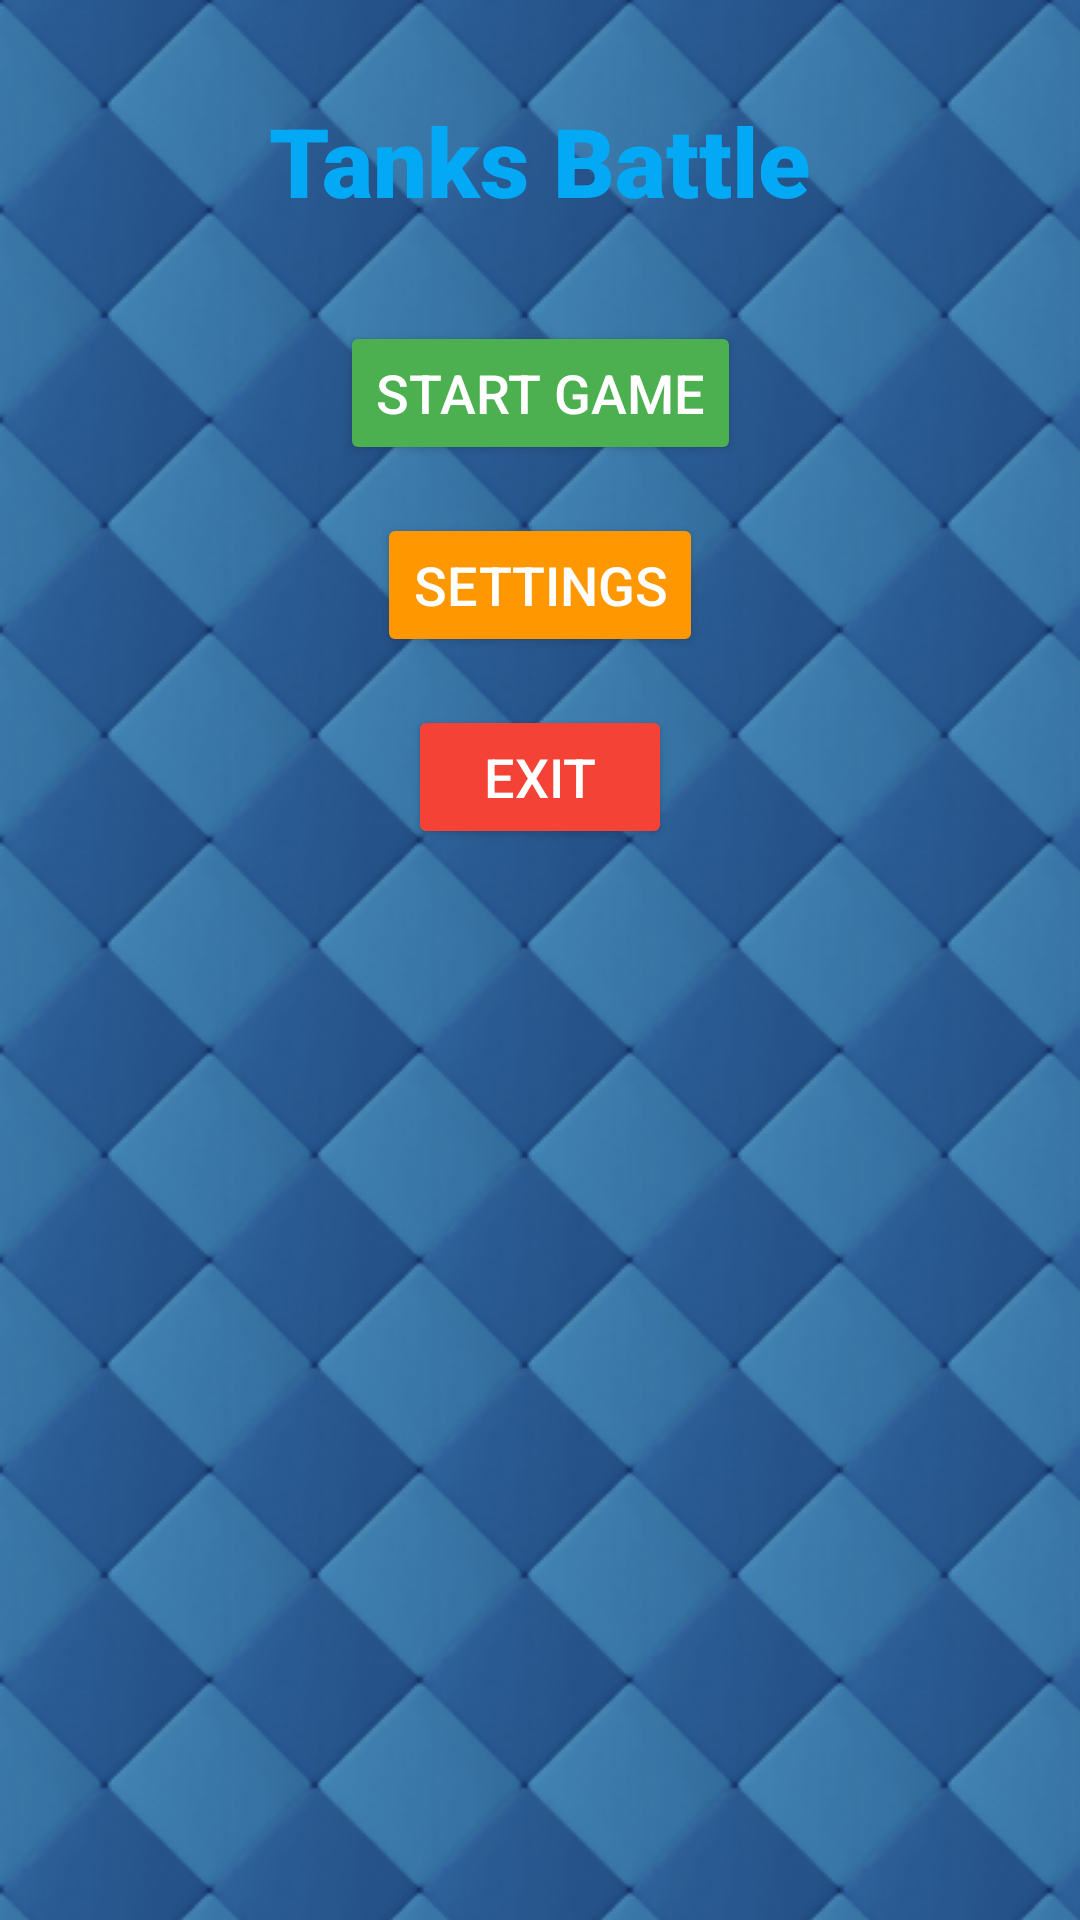

Produce the Android XML layout that renders to this screen, including the resource entries it uses.
<!-- AndroidManifest.xml: application theme Theme.TanksGame -->
<!-- res/layout/activity_main.xml -->
<?xml version="1.0" encoding="utf-8"?>
<androidx.constraintlayout.widget.ConstraintLayout
    xmlns:android="http://schemas.android.com/apk/res/android"
    xmlns:app="http://schemas.android.com/apk/res-auto"
    xmlns:tools="http://schemas.android.com/tools"
    android:id="@+id/main"
    android:layout_width="match_parent"
    android:layout_height="match_parent"
    android:background="@drawable/opening_screen_background"
    tools:context=".OpenActivity">

    
    <TextView
        android:id="@+id/title"
        android:layout_width="wrap_content"
        android:layout_height="wrap_content"
        android:text="@string/tanks_battle"
        android:textSize="32sp"
        android:textStyle="bold"
        android:textColor="#03A9F4"
        app:layout_constraintTop_toTopOf="parent"
        app:layout_constraintStart_toStartOf="parent"
        app:layout_constraintEnd_toEndOf="parent"
        android:layout_marginTop="32dp"
        android:fontFamily="sans-serif-black" />

    
    <Button
        android:id="@+id/btnStart"
        android:layout_width="wrap_content"
        android:layout_height="wrap_content"
        android:text="@string/start_game"
        android:textSize="18sp"
        app:layout_constraintTop_toBottomOf="@id/title"
        app:layout_constraintStart_toStartOf="parent"
        app:layout_constraintEnd_toEndOf="parent"
        android:layout_marginTop="32dp"
        android:backgroundTint="#4CAF50"
        android:textColor="#FFFFFF" />

    
    <Button
        android:id="@+id/btnSettings"
        android:layout_width="wrap_content"
        android:layout_height="wrap_content"
        android:text="@string/settings"
        android:textSize="18sp"
        app:layout_constraintTop_toBottomOf="@id/btnStart"
        app:layout_constraintStart_toStartOf="parent"
        app:layout_constraintEnd_toEndOf="parent"
        android:layout_marginTop="16dp"
        android:backgroundTint="#FF9800"
        android:textColor="#FFFFFF" />

    
    <Button
        android:id="@+id/btnExit"
        android:layout_width="wrap_content"
        android:layout_height="wrap_content"
        android:text="@string/exit"
        android:textSize="18sp"
        app:layout_constraintTop_toBottomOf="@id/btnSettings"
        app:layout_constraintStart_toStartOf="parent"
        app:layout_constraintEnd_toEndOf="parent"
        android:layout_marginTop="16dp"
        android:backgroundTint="#F44336"
        android:textColor="#FFFFFF" />

</androidx.constraintlayout.widget.ConstraintLayout>
<!-- resources referenced by this layout -->
<resources>
  <!-- drawable opening_screen_background (drawable) -->
  <?xml version="1.0" encoding="utf-8"?>
  <selector xmlns:android="http://schemas.android.com/apk/res/android">
      <item>
          <bitmap
              android:src="@drawable/main_background"
              android:tileMode="repeat" />
      </item>
  </selector>
  <string name="exit">Exit</string>
  <string name="settings">Settings</string>
  <string name="start_game">Start Game</string>
  <string name="tanks_battle">Tanks Battle</string>
  <style name="Theme.TanksGame" parent="Base.Theme.TanksGame" />
  <!-- drawable main_background: png bitmap (drawable, 11769 bytes) -->
  <style name="Base.Theme.TanksGame" parent="Theme.Material3.DayNight.NoActionBar">
          
          
      </style>
</resources>
